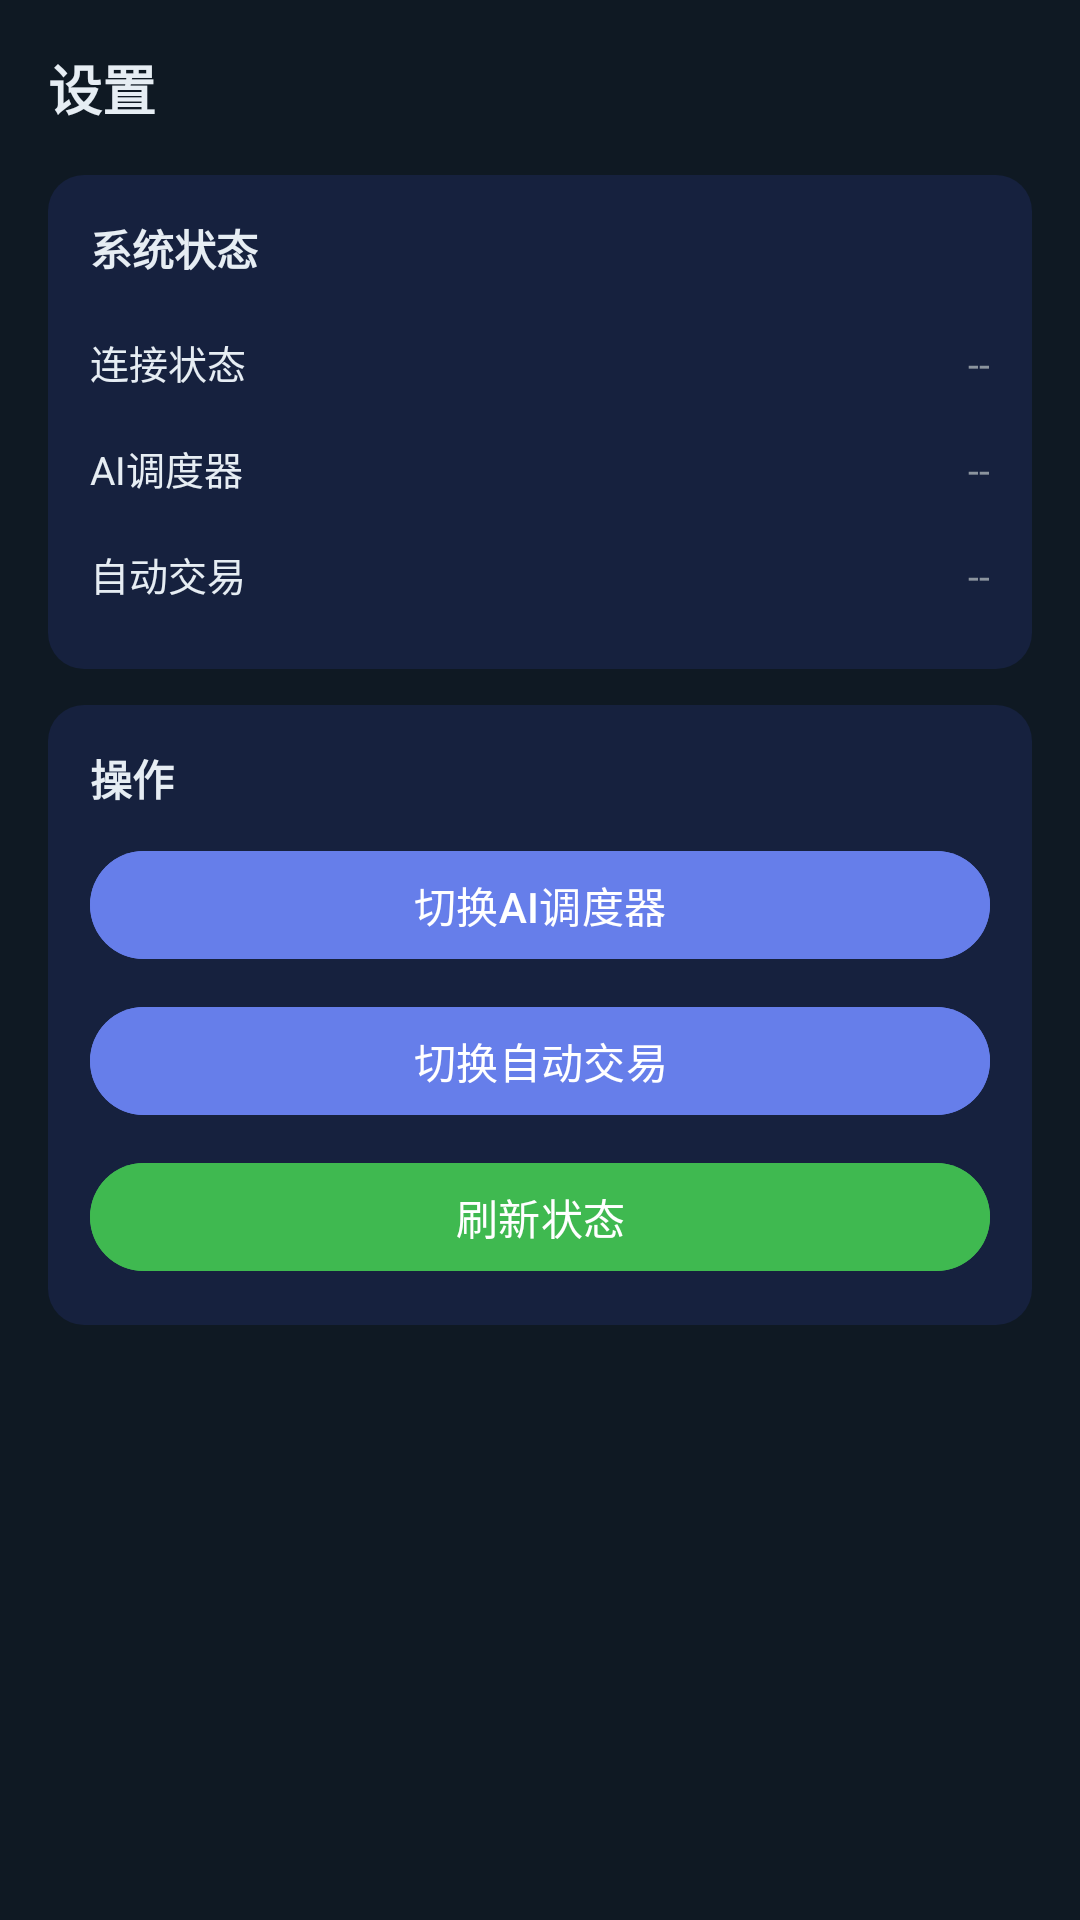

The Android layout XML behind this screen, and the referenced resources:
<!-- AndroidManifest.xml: application theme Theme.THSTradingAI -->
<!-- res/layout/fragment_settings.xml -->
<?xml version="1.0" encoding="utf-8"?>
<ScrollView xmlns:android="http://schemas.android.com/apk/res/android"
    android:layout_width="match_parent" android:layout_height="match_parent" android:background="#0f1923">
    <LinearLayout android:layout_width="match_parent" android:layout_height="wrap_content"
        android:orientation="vertical" android:padding="16dp">
        <TextView android:layout_width="wrap_content" android:layout_height="wrap_content"
            android:text="设置" android:textColor="#e6edf3" android:textSize="18sp"
            android:textStyle="bold" android:layout_marginBottom="16dp" />
        <LinearLayout android:layout_width="match_parent" android:layout_height="wrap_content"
            android:orientation="vertical" android:background="@drawable/bg_card" android:padding="14dp">
            <TextView android:layout_width="wrap_content" android:layout_height="wrap_content"
                android:text="系统状态" android:textColor="#e6edf3" android:textSize="14sp"
                android:textStyle="bold" android:layout_marginBottom="10dp" />
            <LinearLayout android:layout_width="match_parent" android:layout_height="wrap_content"
                android:orientation="horizontal" android:paddingVertical="8dp">
                <TextView android:layout_width="0dp" android:layout_height="wrap_content"
                    android:layout_weight="1" android:text="连接状态" android:textColor="#e6edf3" android:textSize="13sp" />
                <TextView android:id="@+id/connectionStatus" android:layout_width="wrap_content"
                    android:layout_height="wrap_content" android:text="--" android:textColor="#8b949e" android:textSize="13sp" />
            </LinearLayout>
            <LinearLayout android:layout_width="match_parent" android:layout_height="wrap_content"
                android:orientation="horizontal" android:paddingVertical="8dp">
                <TextView android:layout_width="0dp" android:layout_height="wrap_content"
                    android:layout_weight="1" android:text="AI调度器" android:textColor="#e6edf3" android:textSize="13sp" />
                <TextView android:id="@+id/schedulerStatus" android:layout_width="wrap_content"
                    android:layout_height="wrap_content" android:text="--" android:textColor="#8b949e" android:textSize="13sp" />
            </LinearLayout>
            <LinearLayout android:layout_width="match_parent" android:layout_height="wrap_content"
                android:orientation="horizontal" android:paddingVertical="8dp">
                <TextView android:layout_width="0dp" android:layout_height="wrap_content"
                    android:layout_weight="1" android:text="自动交易" android:textColor="#e6edf3" android:textSize="13sp" />
                <TextView android:id="@+id/autoTradeStatus" android:layout_width="wrap_content"
                    android:layout_height="wrap_content" android:text="--" android:textColor="#8b949e" android:textSize="13sp" />
            </LinearLayout>
        </LinearLayout>
        <LinearLayout android:layout_width="match_parent" android:layout_height="wrap_content"
            android:orientation="vertical" android:background="@drawable/bg_card" android:padding="14dp"
            android:layout_marginTop="12dp">
            <TextView android:layout_width="wrap_content" android:layout_height="wrap_content"
                android:text="操作" android:textColor="#e6edf3" android:textSize="14sp"
                android:textStyle="bold" android:layout_marginBottom="10dp" />
            <com.google.android.material.button.MaterialButton
                android:id="@+id/btnToggleScheduler"
                android:layout_width="match_parent" android:layout_height="44dp"
                android:text="切换AI调度器" android:textColor="#ffffff"
                android:backgroundTint="#667eea" android:layout_marginBottom="8dp" />
            <com.google.android.material.button.MaterialButton
                android:id="@+id/btnToggleAutoTrade"
                android:layout_width="match_parent" android:layout_height="44dp"
                android:text="切换自动交易" android:textColor="#ffffff"
                android:backgroundTint="#667eea" android:layout_marginBottom="8dp" />
            <com.google.android.material.button.MaterialButton
                android:id="@+id/btnRefresh"
                android:layout_width="match_parent" android:layout_height="44dp"
                android:text="刷新状态" android:textColor="#ffffff"
                android:backgroundTint="#3fb950" />
        </LinearLayout>
    </LinearLayout>
</ScrollView>
<!-- resources referenced by this layout -->
<resources>
  <!-- drawable bg_card (drawable) -->
  <?xml version="1.0" encoding="utf-8"?>
  <shape xmlns:android="http://schemas.android.com/apk/res/android" android:shape="rectangle">
      <solid android:color="#16213e" />
      <corners android:radius="12dp" />
  </shape>
  <style name="Theme.THSTradingAI" parent="Theme.Material3.Dark.NoActionBar">
          <item name="colorPrimary">@color/accent</item>
          <item name="colorOnPrimary">@color/text_primary</item>
          <item name="android:statusBarColor">@color/bg_primary</item>
          <item name="android:navigationBarColor">@color/bg_card</item>
          <item name="android:windowBackground">@color/bg_primary</item>
      </style>
  <color name="accent">#667eea</color>
  <color name="text_primary">#e6edf3</color>
  <color name="bg_primary">#0f1923</color>
  <color name="bg_card">#16213e</color>
</resources>
